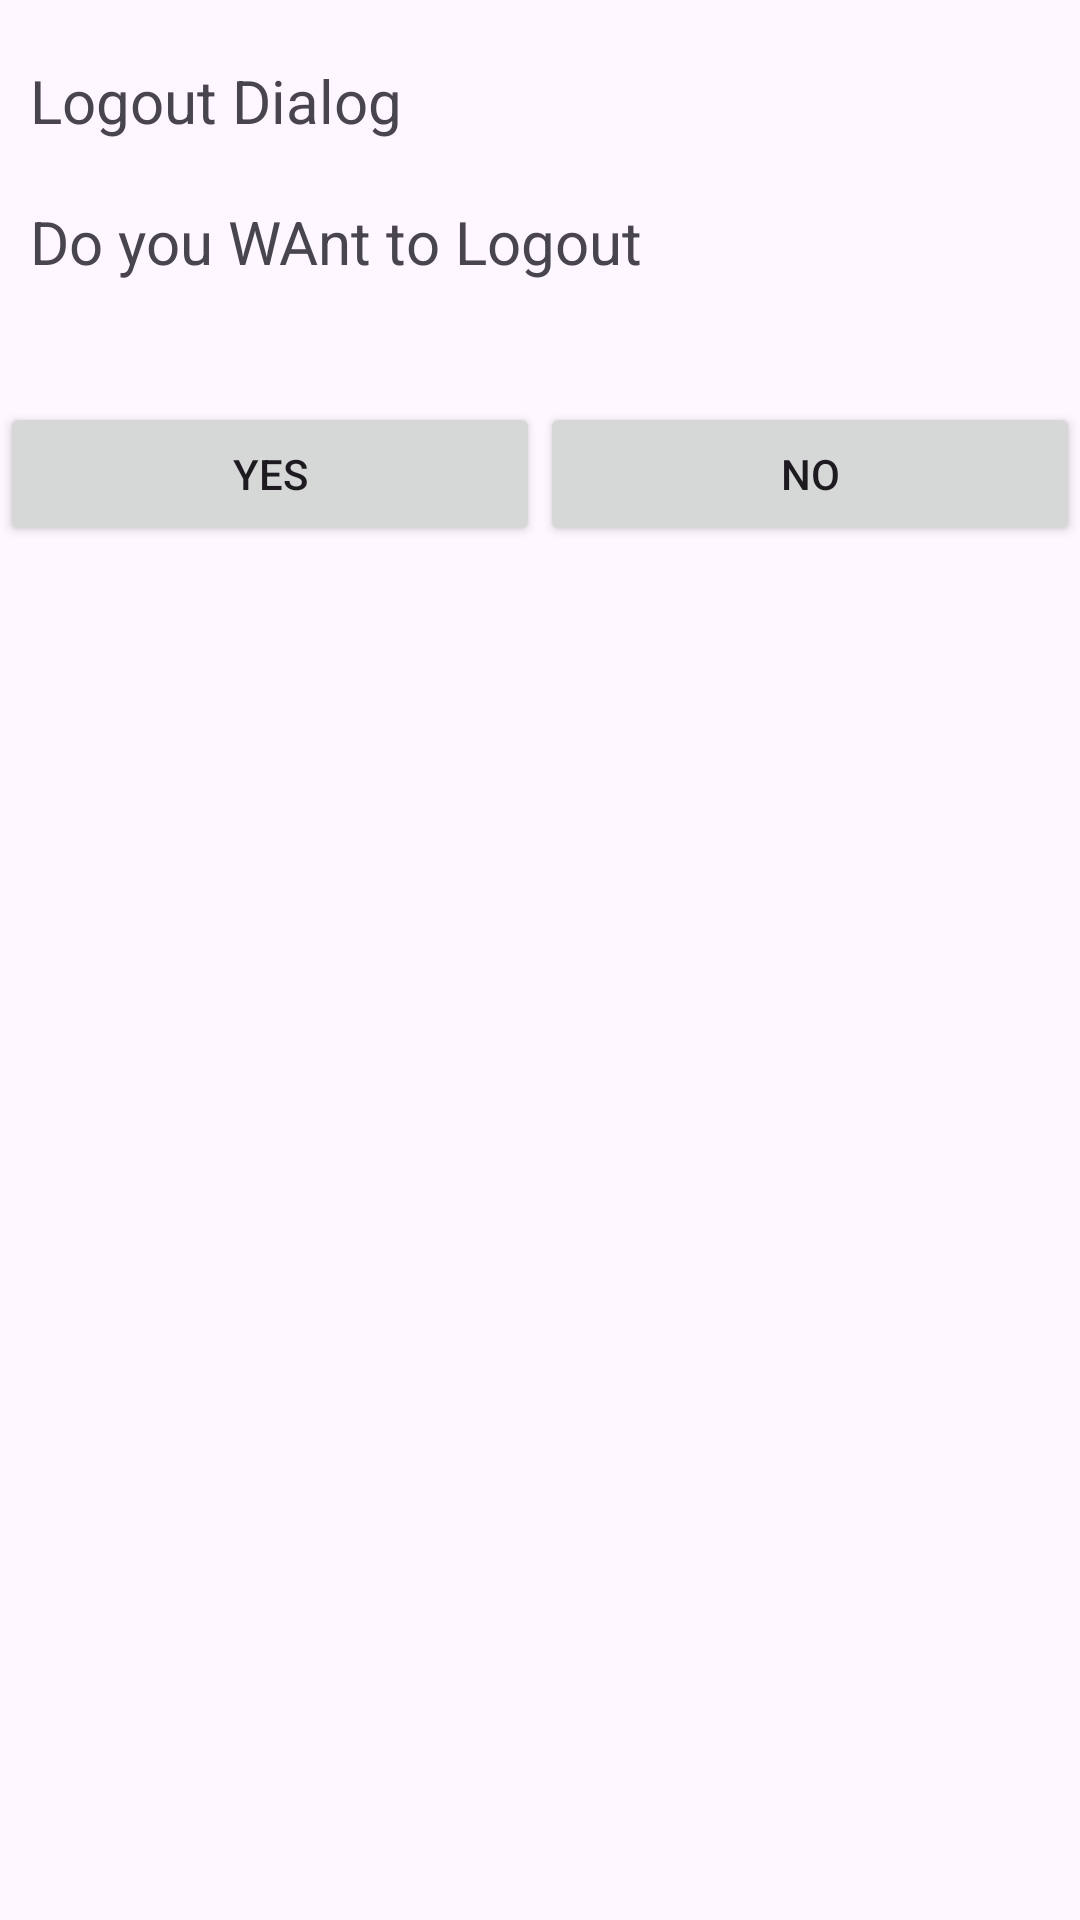

Here is an Android app screen rendered from its layout file. Give the layout XML and the strings, colors and styles it references.
<!-- AndroidManifest.xml: application theme Theme.LogOutDialog -->
<!-- res/layout/logout_dialog.xml -->
<?xml version="1.0" encoding="utf-8"?>
<LinearLayout xmlns:android="http://schemas.android.com/apk/res/android"
    android:layout_width="match_parent"
    android:layout_height="match_parent"
    android:orientation="vertical">
    <TextView
        android:layout_width="match_parent"
        android:layout_height="wrap_content"
        android:id="@+id/text1"
        android:text="Logout Dialog"
        android:textSize="20sp"
        android:layout_marginTop="20dp"
        android:layout_marginLeft="10dp"
        android:layout_marginRight="10dp"/>
    <TextView
        android:layout_width="match_parent"
        android:layout_height="wrap_content"
        android:id="@+id/text2"
        android:text="Do you WAnt to Logout"
        android:textSize="20sp"
        android:layout_marginTop="20dp"
        android:layout_marginLeft="10dp"
        android:layout_marginRight="10dp"/>
    <LinearLayout
        android:layout_width="match_parent"
        android:layout_height="100dp"
        android:layout_marginTop="20dp"
        android:orientation="horizontal">
        <Button
            android:layout_width="match_parent"
            android:layout_height="wrap_content"
            android:id="@+id/btnYes"
            android:layout_marginTop="20dp"
            android:layout_weight="1"
            android:text="Yes"/>
        <Button
            android:layout_width="match_parent"
            android:layout_height="wrap_content"
            android:id="@+id/btnNo"
            android:layout_marginTop="20dp"
            android:layout_weight="1"
            android:text="No"/>
    </LinearLayout>



</LinearLayout>
<!-- resources referenced by this layout -->
<resources>
  <style name="Theme.LogOutDialog" parent="Base.Theme.LogOutDialog" />
  <style name="Base.Theme.LogOutDialog" parent="Theme.Material3.DayNight.NoActionBar">
          
          
      </style>
</resources>
